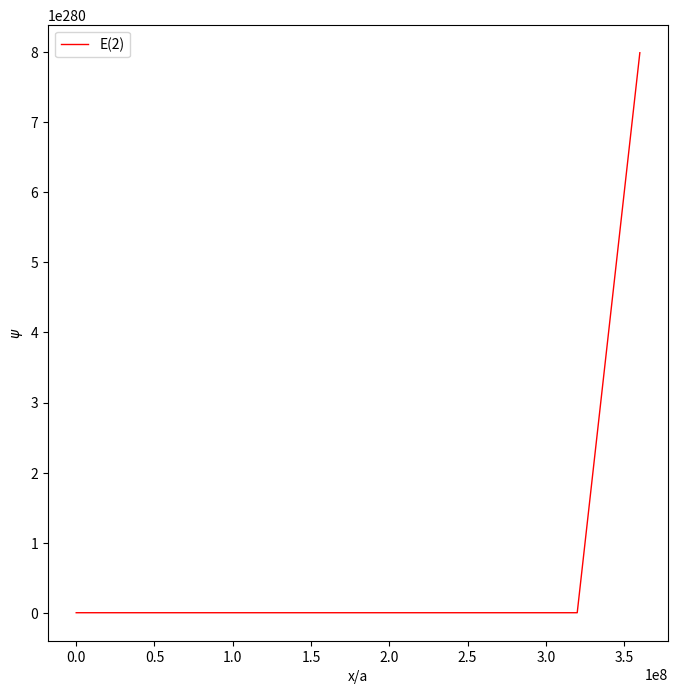

Recreate this plot in Python.
# -*- coding: utf-8 -*-
# Python simulation of an electron in a 1d infinite box potential
# Integrate time independent SE using the Verlet method
# Boundary conditions are found by shooting
# [redacted]

import numpy as np
import matplotlib.pyplot as plt
from scipy.optimize import brentq


a=1.0e-9           # well width a=1 nm
hbar=1.0545718e-34 # Plancks constant
m=9.10938356e-31   # electron mass
e=1.60217662e-19   # electron charge=-e
c=2.0*m/hbar**2    # constant in Schrödinger equation
EeV=(hbar*np.pi/a)**2/(2.0*m)/e

#print('Exact solution for infinite box potential')
print('E1=',(hbar*np.pi/a)**2/(2*m)/e,'eV')
print('E2=',(hbar*2*np.pi/a)**2/(2*m)/e,'eV')
print('E3=',(hbar*3*np.pi/a)**2/(2*m)/e,'eV')
print('E4=',(hbar*4*np.pi/a)**2/(2*m)/e,'eV')
print('E5=',(hbar*5*np.pi/a)**2/(2*m)/e,'eV')
estimated_energies = [0.376,1.50,3.38,6.02,9.40]


def CompareN(E):
    lnerrors = []
    iter = [10,10**2,10**3,10**4,10**5]
    theoretical_err = [f(N,10**(-9)) for N in iter]
    for N in iter:
        psi_tab,x_tab = Energy(N,E)
        lnerrors.append(np.abs(psi_tab[-1]))
    plt.loglog(iter, lnerrors,'o', label='Numerical Error')
    plt.loglog(iter, theoretical_err,'-', label='Theoretical Error')
    plt.loglog()
    plt.xlabel('N')
    plt.ylabel('Error')
    plt.legend()
    plt.show()

def f(N,const):
    return const/N**2
      
# potential energy function
def V(x):
    #y = 0.0
    y = x**2/2 # harmonic oscillator
    #y = x**2/2 + x**4 # anharmonic oscillator
    return y

# initial values and lists


def Energy1(N,EeV):
    E = EeV*e          # input energy in J
    dx=a/N             # step length
    dx2=dx**2          # step length squared
    psi = 0.0           # wave function at initial position
    dpsi = 1.0          # derivative of wave function at initial position
    psi_tab = []        # list to store wave function for plot
    psi_tab.append(psi)
    x = 0               # initial value of position x
    x_tab = []          # list to store positions for plot
    x_tab.append(x/a)
    for i in range(N) :
        d2psi = c*(V(x)-E)*psi
        d2psinew = c*(V(x+dx)-E)*psi
        psi += dpsi*dx + 0.5*d2psi*dx2
        dpsi += 0.5*(d2psi+d2psinew)*dx
        x += dx
        x_tab.append(x/a)
        psi_tab.append(psi)
    plot(psi_tab,x_tab)
    return psi_tab, x_tab

def HarmonicEnergy(N,E):
    dx=4/N             # step length
    dx2=dx**2          # step length squared
    psi = 0.0           # wave function at initial position
    dpsi = 1.0          # derivative of wave function at initial position
    psi_tab = []        # list to store wave function for plot
    psi_tab.append(psi)
    x = 0               # initial value of position x
    x_tab = []          # list to store positions for plot
    x_tab.append(x/a)
    for i in range(N) :
        d2psi = c*(V(x)-E)*psi
        d2psinew = c*(V(x+dx)-E)*psi
        psi += dpsi*dx + 0.5*d2psi*dx2
        dpsi += 0.5*(d2psi+d2psinew)*dx
        x += dx
        x_tab.append(x/a)
        psi_tab.append(psi)
    plot(psi_tab,x_tab)
    return psi_tab, x_tab

def plot(psi_tab,x_tab):
    plt.close()
    plt.figure(num=None, figsize=(8,8), dpi=80, facecolor='w', edgecolor='k')
    print('E=',EeV,'eV , psi(x=a)=',psi_tab[-1])    
    plt.plot(x_tab, psi_tab, linewidth=1, color='red',label='E(2)')
    plt.legend()
    #plt.xlim(0, 1)
    #limit=1.e-9
    #plt.ylim(0, limit)
    #plt.ylim(-limit, limit)
    #plt.autoscale(False)
    plt.xlabel('x/a')
    plt.ylabel('$\psi$')
    #plt.savefig('psi.pdf')
    plt.show()

#print(find_zero_energy(0.2,0.5))
def main():
    HarmonicEnergy(100,3/2)

if __name__ == "__main__":
    main()

